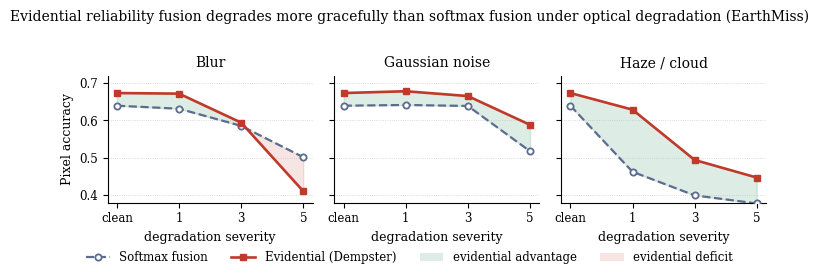

Generate this figure with matplotlib:
"""Vector-PDF figure: the evidential Dempster readout degrades more gracefully
than the fused-softmax readout under optical degradation (EarthMiss, pixel acc.).

Data = the EarthMiss calibration sweep (tools/eval_calib.py on runs/em_r1): for
each condition we read both the softmax-fused prediction's accuracy and the
evidential Dempster (alpha/S) prediction's accuracy from the SAME forward pass.
Honest nuance kept: evidential wins big under haze/noise but loses under extreme
blur (blur@5) — shaded green where evidential helps, red where it hurts.
"""
import matplotlib
matplotlib.use("Agg")
import matplotlib.pyplot as plt
from matplotlib.lines import Line2D

# severity index 0=clean,1,2,3 -> labels; values = pixel accuracy
XL = ["clean", "1", "3", "5"]
X = [0, 1, 2, 3]
DATA = {
    "Blur":            {"soft": [0.6395, 0.6314, 0.5855, 0.5017],
                        "evi":  [0.6734, 0.6718, 0.5942, 0.4106]},
    "Gaussian noise":  {"soft": [0.6395, 0.6414, 0.6388, 0.5177],
                        "evi":  [0.6734, 0.6782, 0.6653, 0.5883]},
    "Haze / cloud":    {"soft": [0.6395, 0.4626, 0.3994, 0.3778],
                        "evi":  [0.6734, 0.6289, 0.4942, 0.4471]},
}

plt.rcParams.update({
    "font.family": "serif", "font.size": 9, "axes.labelsize": 9,
    "axes.titlesize": 10, "legend.fontsize": 8.5, "xtick.labelsize": 8.5,
    "ytick.labelsize": 8.5, "axes.linewidth": 0.8, "pdf.fonttype": 42,
})
C_SOFT, C_EVI = "#5B6C8F", "#C0392B"

fig, axes = plt.subplots(1, 3, figsize=(7.4, 2.5), sharey=True)
for ax, (name, d) in zip(axes, DATA.items()):
    s, e = d["soft"], d["evi"]
    ax.fill_between(X, s, e, where=[ev >= so for ev, so in zip(e, s)],
                    interpolate=True, color="#2E8B57", alpha=0.16, zorder=0)
    ax.fill_between(X, s, e, where=[ev < so for ev, so in zip(e, s)],
                    interpolate=True, color="#C0392B", alpha=0.13, zorder=0)
    ax.plot(X, s, "--o", color=C_SOFT, lw=1.6, ms=4.5, mfc="white",
            mew=1.3, label="Softmax fusion", zorder=3)
    ax.plot(X, e, "-s", color=C_EVI, lw=1.9, ms=4.5, label="Evidential (Dempster)", zorder=4)
    ax.set_title(name)
    ax.set_xticks(X); ax.set_xticklabels(XL)
    ax.set_xlabel("degradation severity")
    ax.grid(True, axis="y", ls=":", lw=0.6, alpha=0.6)
    ax.spines["top"].set_visible(False); ax.spines["right"].set_visible(False)
    ax.margins(x=0.05)
axes[0].set_ylabel("Pixel accuracy")
axes[0].set_ylim(0.38, 0.72)

handles = [Line2D([0], [0], color=C_SOFT, ls="--", marker="o", mfc="white", mew=1.3, ms=4.5, lw=1.6),
           Line2D([0], [0], color=C_EVI, ls="-", marker="s", ms=4.5, lw=1.9),
           plt.Rectangle((0, 0), 1, 1, fc="#2E8B57", alpha=0.16),
           plt.Rectangle((0, 0), 1, 1, fc="#C0392B", alpha=0.13)]
labels = ["Softmax fusion", "Evidential (Dempster)", "evidential advantage", "evidential deficit"]
fig.legend(handles, labels, loc="lower center", ncol=4, frameon=False,
           bbox_to_anchor=(0.5, -0.04))

import sys
no_title = "--no-title" in sys.argv
if not no_title:
    fig.suptitle("Evidential reliability fusion degrades more gracefully than softmax "
                 "fusion under optical degradation (EarthMiss)", y=1.02, fontsize=10)
fig.tight_layout(rect=[0, 0.03, 1, 1])

args = [a for a in sys.argv[1:] if not a.startswith("--")]
out = args[0] if args else "evi_graceful.pdf"
fig.savefig(out, bbox_inches="tight")
print(f"saved {out}{' (no title)' if no_title else ''}")
